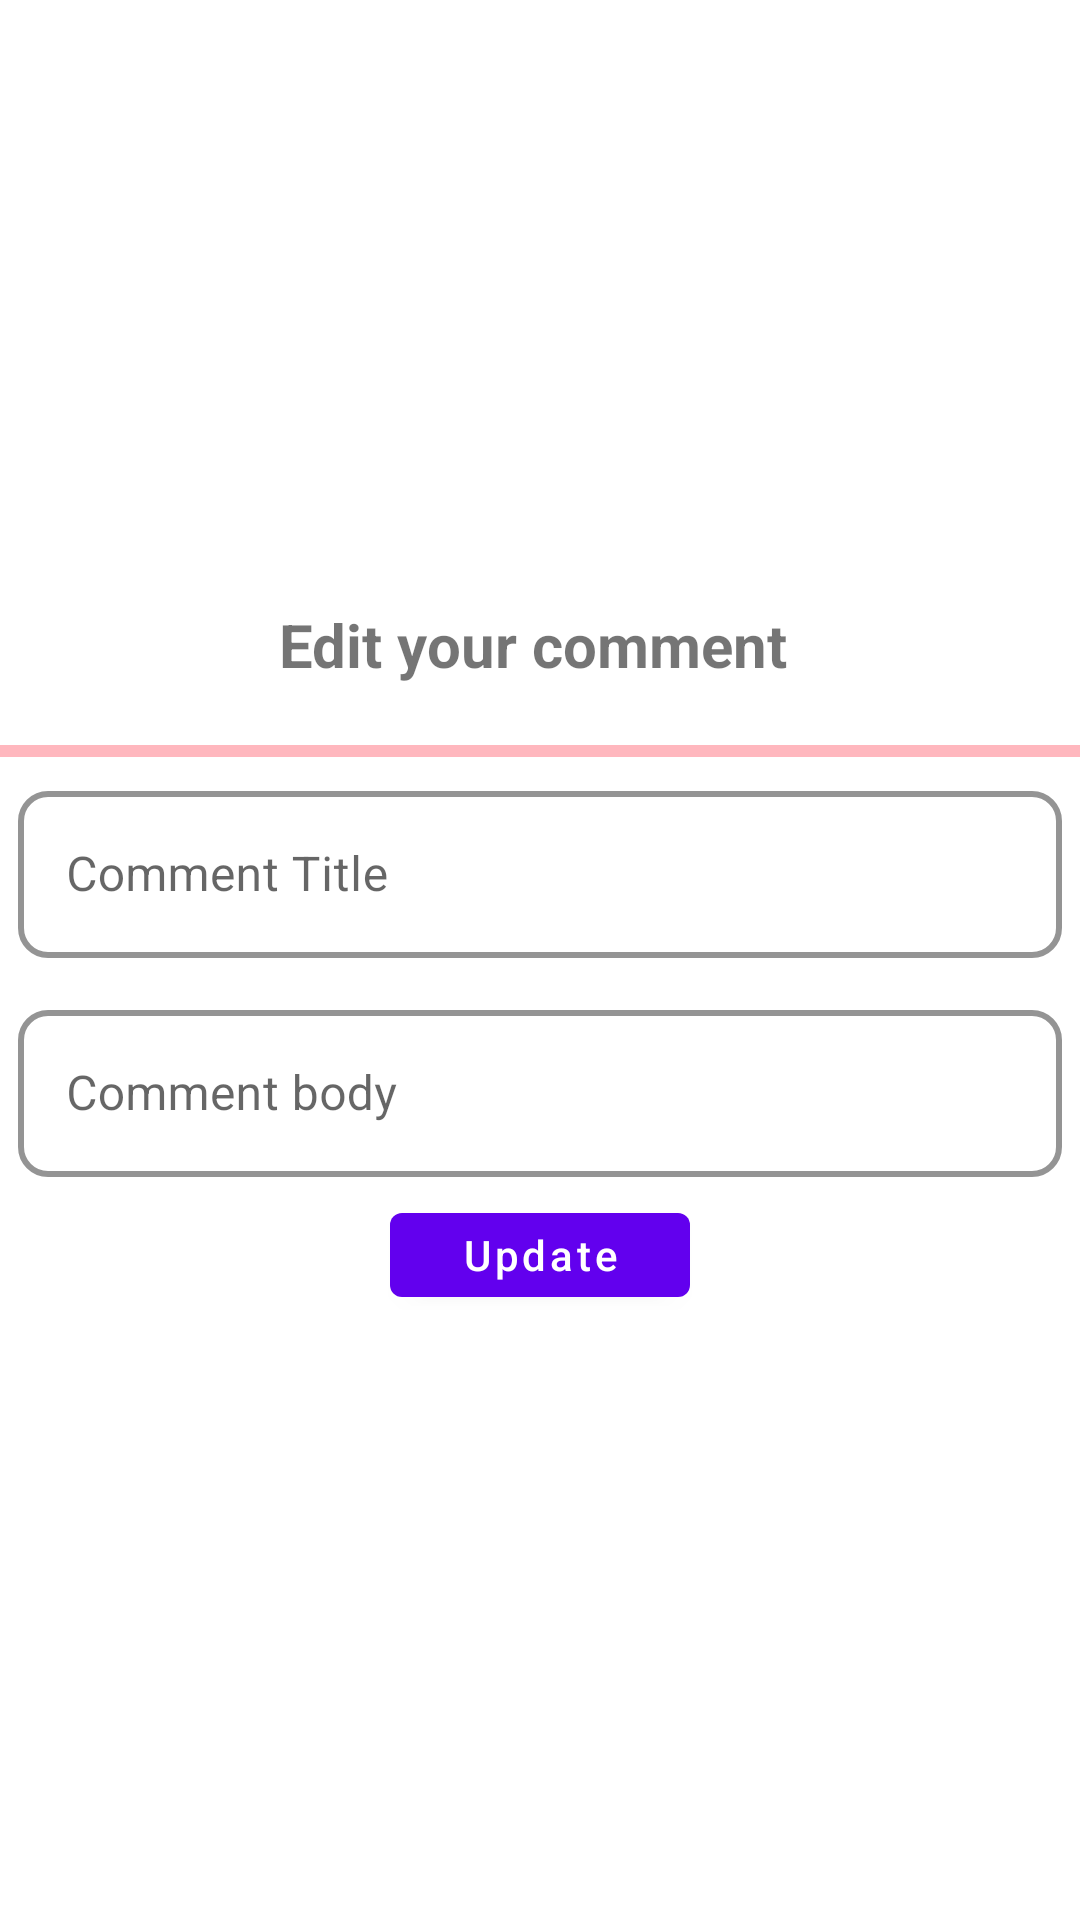

The Android layout XML behind this screen, and the referenced resources:
<!-- AndroidManifest.xml: application theme Theme.FoodForNation -->
<!-- res/layout/popup_comment_edit.xml -->
<LinearLayout xmlns:android="http://schemas.android.com/apk/res/android"
    xmlns:app="http://schemas.android.com/apk/res-auto"
    android:layout_width="match_parent"
    android:layout_height="wrap_content"
    android:gravity="center"
    android:orientation="vertical">

    <com.google.android.material.textview.MaterialTextView
        android:id="@+id/txtTitle"
        android:layout_width="match_parent"
        android:layout_height="wrap_content"
        android:gravity="center"
        android:paddingTop="20dp"
        android:textStyle="bold"
        android:textSize="20dp"
        android:paddingBottom="20dp"
        android:text="Edit your comment "
        android:textColorHint="#000000" />

    <View
        android:id="@+id/viewDivider"
        android:layout_width="match_parent"
        android:layout_height="4dp"
        android:background="#3C3C3C"
        android:backgroundTint="#FFB7BE"
        app:layout_constraintBottom_toBottomOf="@id/txtTitle" />

    <com.google.android.material.textfield.TextInputLayout
        style="@style/Widget.MaterialComponents.TextInputLayout.OutlinedBox"
        android:layout_width="match_parent"
        android:layout_height="wrap_content"
     android:layout_margin="6dp"
        app:boxCornerRadiusBottomEnd="10dp"
        app:boxCornerRadiusBottomStart="10dp"
        app:boxCornerRadiusTopEnd="10dp"
        app:boxCornerRadiusTopStart="10dp"
        app:boxStrokeColor="#446CCA0D"
        app:boxStrokeWidth="2dp">

        <com.google.android.material.textfield.TextInputEditText
            android:id="@+id/popup_comment_title"
            android:layout_width="match_parent"
            android:hint="Comment Title"
            android:layout_height="wrap_content" />

    </com.google.android.material.textfield.TextInputLayout>

    <com.google.android.material.textfield.TextInputLayout
        style="@style/Widget.MaterialComponents.TextInputLayout.OutlinedBox"
        android:layout_width="match_parent"
        android:layout_height="wrap_content"
        android:layout_margin="6dp"
        app:boxCornerRadiusBottomEnd="10dp"
        app:boxCornerRadiusBottomStart="10dp"
        app:boxCornerRadiusTopEnd="10dp"
        app:boxCornerRadiusTopStart="10dp"
        app:boxStrokeColor="#446CCA0D"
        app:boxStrokeWidth="2dp">

        <com.google.android.material.textfield.TextInputEditText
            android:id="@+id/popup_comment_body"
            android:layout_width="match_parent"
            android:hint="Comment body"
            android:layout_height="wrap_content" />
    </com.google.android.material.textfield.TextInputLayout>

    <com.google.android.material.button.MaterialButton
        android:id="@+id/popup_comment_btn"

        android:layout_width="100dp"
        android:layout_height="40dp"
        android:layout_marginBottom="20dp"
        android:text="Update"
        android:textAllCaps="false" />
</LinearLayout>
<!-- resources referenced by this layout -->
<resources>
  <style name="Theme.FoodForNation" parent="Theme.MaterialComponents.DayNight.NoActionBar">
          
          <item name="colorPrimary">@color/purple_500</item>
          <item name="colorPrimaryVariant">@color/purple_700</item>
          <item name="colorOnPrimary">@color/white</item>
          
          <item name="colorSecondary">@color/teal_200</item>
          <item name="colorSecondaryVariant">@color/teal_700</item>
          <item name="colorOnSecondary">@color/black</item>
          
          <item name="android:statusBarColor" tools:targetApi="l">?attr/colorPrimaryVariant</item>
          
      </style>
  <!-- not gathered from this repository: default colours our renderer supplied (Android Studio template values) -->
  <color name="purple_500">#FF6200EE</color>
  <color name="purple_700">#FF3700B3</color>
  <color name="teal_200">#FF03DAC5</color>
  <color name="teal_700">#FF018786</color>
  <color name="black">#FF000000</color>
  <color name="white">#FFFFFFFF</color>
</resources>
